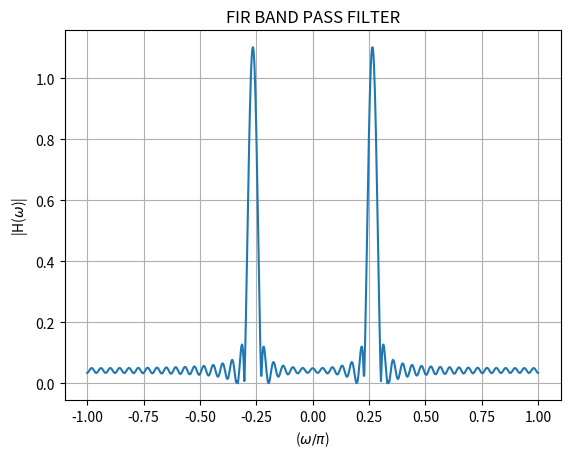

Here is the Python script that generated this plot:
import numpy as np
import matplotlib.pyplot as plt

# Define the piecewise function h_BP(n)
def h_BP(n):
    if n == 0:
        return 0.025 / np.pi
    elif -48 <= n <= 48:
        return (2 * np.cos(0.265 * n * np.pi) * np.sin(0.025 * n * np.pi)) / (n * np.pi)
    else:
        return 0

# Generate values for n
n_values = np.arange(-480, 491)

# Calculate h_BP values for each n
h_values = np.array([h_BP(n) for n in n_values])

# Calculate the DTFT using numpy's FFT
H_freq_response = np.fft.fftshift(np.fft.fft(h_values))

# Angular frequency axis (normalized)
omega_normalized = np.linspace(-np.pi, np.pi, len(n_values))

# Plotting
plt.plot(omega_normalized/np.pi, np.abs(H_freq_response))
plt.xlabel('($\omega/\pi$)')
plt.ylabel('|H($\omega$)|')
plt.title('FIR BAND PASS FILTER')
plt.grid(True)
plt.savefig("fig8.png")

